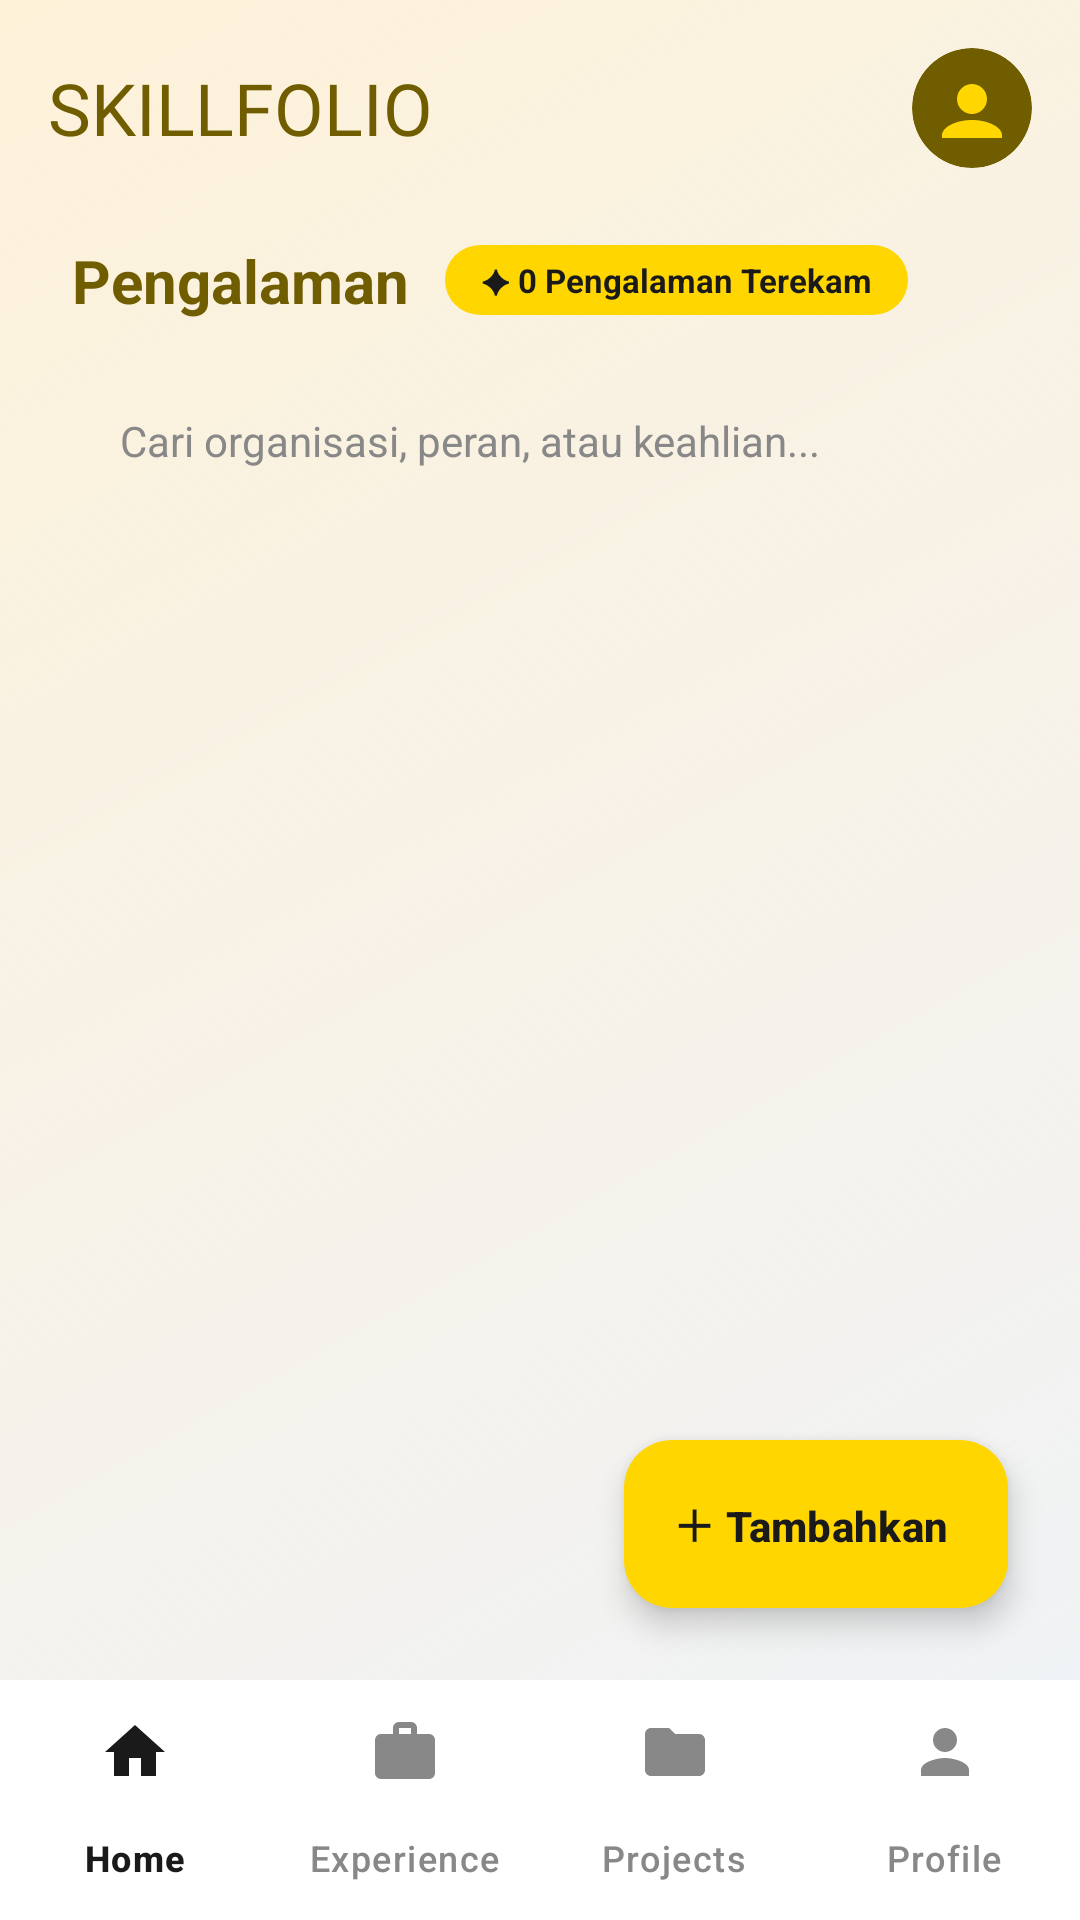

This screen was rendered from an Android layout file. Write that file and the resources it references.
<!-- AndroidManifest.xml: application theme Theme.SkillFolioFinal -->
<!-- res/layout/activity_list_pengalaman.xml -->
<?xml version="1.0" encoding="utf-8"?>
<androidx.constraintlayout.widget.ConstraintLayout xmlns:android="http://schemas.android.com/apk/res/android"
    xmlns:app="http://schemas.android.com/apk/res-auto"
    xmlns:tools="http://schemas.android.com/tools"
    android:layout_width="match_parent"
    android:layout_height="match_parent"
    android:background="@drawable/bg_soft_gradient"
    tools:context=".ListPengalamanActivity">

    
    <LinearLayout
        android:id="@+id/top_bar"
        android:layout_width="match_parent"
        android:layout_height="wrap_content"
        android:orientation="horizontal"
        android:paddingHorizontal="16dp"
        android:paddingTop="16dp"
        android:paddingBottom="12dp"
        android:gravity="center_vertical"
        app:layout_constraintTop_toTopOf="parent"
        app:layout_constraintStart_toStartOf="parent"
        app:layout_constraintEnd_toEndOf="parent">

        <TextView
            android:layout_width="0dp"
            android:layout_height="wrap_content"
            android:layout_weight="1"
            android:text="SKILLFOLIO"
            android:textColor="@color/dark_olive"
            android:textSize="24sp"
            android:fontFamily="@font/poppins_black"
            android:textStyle="normal" />

        <com.google.android.material.imageview.ShapeableImageView
            android:id="@+id/iv_avatar"
            android:layout_width="40dp"
            android:layout_height="40dp"
            android:src="@drawable/ic_avatar"
            android:clickable="true"
            android:focusable="true"
            android:scaleType="centerCrop"
            android:contentDescription="User Profile Picture"
            app:shapeAppearanceOverlay="@style/CircleImageStyle"
            style="@style/Widget.MaterialComponents.ShapeableImageView" />
    </LinearLayout>

    
    <LinearLayout
        android:id="@+id/header_layout"
        android:layout_width="match_parent"
        android:layout_height="wrap_content"
        android:orientation="horizontal"
        android:paddingHorizontal="24dp"
        android:paddingTop="12dp"
        android:gravity="center_vertical"
        app:layout_constraintTop_toBottomOf="@id/top_bar"
        app:layout_constraintStart_toStartOf="parent"
        app:layout_constraintEnd_toEndOf="parent">

        <TextView
            android:layout_width="wrap_content"
            android:layout_height="wrap_content"
            android:text="Pengalaman"
            android:textColor="@color/dark_olive"
            android:textSize="20sp"
            android:textStyle="bold" />

        <TextView
            android:id="@+id/tv_pengalaman_count_badge"
            android:layout_width="wrap_content"
            android:layout_height="wrap_content"
            android:layout_marginStart="12dp"
            android:background="@drawable/bg_btn_primary"
            android:paddingHorizontal="12dp"
            android:paddingVertical="4dp"
            android:text="✦ 0 Pengalaman Terekam"
            android:textColor="#1A1A1A"
            android:textSize="11sp"
            android:textStyle="bold" />
    </LinearLayout>

    
    <EditText
        android:id="@+id/et_search"
        android:layout_width="match_parent"
        android:layout_height="48dp"
        android:layout_marginHorizontal="24dp"
        android:layout_marginTop="16dp"
        android:background="@drawable/bg_input_new"
        android:hint="Cari organisasi, peran, atau keahlian..."
        android:textColorHint="#888888"
        android:textColor="#1A1A1A"
        android:textSize="14sp"
        android:paddingHorizontal="16dp"
        android:singleLine="true"
        app:layout_constraintTop_toBottomOf="@id/header_layout"
        app:layout_constraintStart_toStartOf="parent"
        app:layout_constraintEnd_toEndOf="parent" />

    
    <androidx.recyclerview.widget.RecyclerView
        android:id="@+id/rv_pengalaman"
        android:layout_width="match_parent"
        android:layout_height="0dp"
        android:layout_marginTop="12dp"
        android:paddingBottom="80dp"
        android:clipToPadding="false"
        app:layout_constraintTop_toBottomOf="@id/et_search"
        app:layout_constraintBottom_toTopOf="@id/bottom_nav"
        app:layout_constraintStart_toStartOf="parent"
        app:layout_constraintEnd_toEndOf="parent" />

    
    <TextView
        android:id="@+id/tv_empty"
        android:layout_width="wrap_content"
        android:layout_height="wrap_content"
        android:text="Belum ada pengalaman. Tambah sekarang!"
        android:textColor="#888888"
        android:textSize="14sp"
        android:gravity="center"
        android:visibility="gone"
        app:layout_constraintTop_toTopOf="@id/rv_pengalaman"
        app:layout_constraintBottom_toBottomOf="@id/rv_pengalaman"
        app:layout_constraintStart_toStartOf="parent"
        app:layout_constraintEnd_toEndOf="parent" />

    
    <com.google.android.material.floatingactionbutton.ExtendedFloatingActionButton
        android:id="@+id/fab_add"
        android:layout_width="wrap_content"
        android:layout_height="wrap_content"
        android:layout_margin="24dp"
        android:text="＋ Tambahkan"
        android:textColor="#1A1A1A"
        android:textStyle="bold"
        app:backgroundTint="@color/primary_yellow"
        app:layout_constraintBottom_toTopOf="@id/bottom_nav"
        app:layout_constraintEnd_toEndOf="parent"
        android:contentDescription="Tambah Pengalaman" />

    
    <com.google.android.material.bottomnavigation.BottomNavigationView
        android:id="@+id/bottom_nav"
        android:layout_width="match_parent"
        android:layout_height="80dp"
        android:background="@color/white"
        app:elevation="8dp"
        app:menu="@menu/bottom_nav_menu"
        app:itemIconTint="@color/nav_item_color"
        app:itemTextColor="@color/nav_item_color"
        app:itemActiveIndicatorStyle="@style/CustomActiveIndicator"
        app:labelVisibilityMode="labeled"
        app:layout_constraintBottom_toBottomOf="parent"
        app:layout_constraintStart_toStartOf="parent"
        app:layout_constraintEnd_toEndOf="parent" />

</androidx.constraintlayout.widget.ConstraintLayout>
<!-- resources referenced by this layout -->
<resources>
  <color name="dark_olive">#705D00</color>
  <color name="primary_yellow">#FFD600</color>
  <color name="white">#FFFFFFFF</color>
  <!-- drawable bg_btn_primary (drawable) -->
  <?xml version="1.0" encoding="utf-8"?>
  <shape xmlns:android="http://schemas.android.com/apk/res/android"
      android:shape="rectangle">
      <solid android:color="@color/primary_yellow" />
      <corners android:radius="50dp" />
  </shape>
  <!-- drawable bg_soft_gradient (drawable) -->
  <?xml version="1.0" encoding="utf-8"?>
  <shape xmlns:android="http://schemas.android.com/apk/res/android"
      android:shape="rectangle">
      <gradient
          android:angle="315"
          android:startColor="#26FFD600"
          android:endColor="@color/bg_light_blue_gray"
          android:type="linear" />
  </shape>
  <!-- drawable ic_avatar (drawable) -->
  <?xml version="1.0" encoding="utf-8"?>
  <vector xmlns:android="http://schemas.android.com/apk/res/android"
      android:width="40dp"
      android:height="40dp"
      android:viewportWidth="40"
      android:viewportHeight="40">
      
      <path
          android:fillColor="@color/dark_olive"
          android:pathData="M20,20m-20,0a20,20 0,1 1,40 0a20,20 0,1 1,-40 0"/>
      
      <path
          android:fillColor="@color/primary_yellow"
          android:pathData="M20,12c2.76,0 5,2.24 5,5s-2.24,5 -5,5 -5,-2.24 -5,-5 2.24,-5 5,-5zm0,12c5.52,0 10,2.5 10,5v1H10v-1c0,-2.5 4.48,-5 10,-5z"/>
  </vector>
  <style name="CircleImageStyle" parent="">
          <item name="cornerFamily">rounded</item>
          <item name="cornerSize">50%</item>
      </style>
  <style name="CustomActiveIndicator" parent="Widget.Material3.BottomNavigationView.ActiveIndicator">
          <item name="android:color">@color/primary_yellow</item>
      </style>
  <style name="Theme.SkillFolioFinal" parent="Base.Theme.SkillFolioFinal" />
  <color name="bg_light_blue_gray">#EEF2F8</color>
  <style name="Base.Theme.SkillFolioFinal" parent="Theme.Material3.DayNight.NoActionBar">
          
          <item name="android:windowAnimationStyle">@null</item>
      </style>
</resources>
